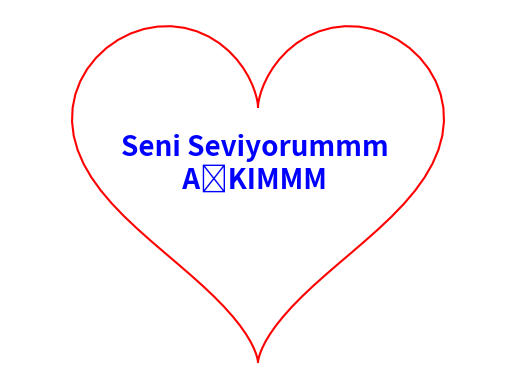

The script that saved this image:
import numpy as np
import matplotlib.pyplot as plt

t = np.linspace(0, 2*np.pi, 100)
x = 16*np.sin(t)**3
y = 13*np.cos(t) - 5*np.cos(2*t) - 2*np.cos(3*t) - np.cos(4*t)

plt.plot(x, y, 'r')
plt.text(0, -2, 'Seni Seviyorummm \n AŞKIMMM  ', fontsize=20, fontweight='bold', color='blue', ha='center')
plt.axis('equal')
plt.axis('off')
plt.show()